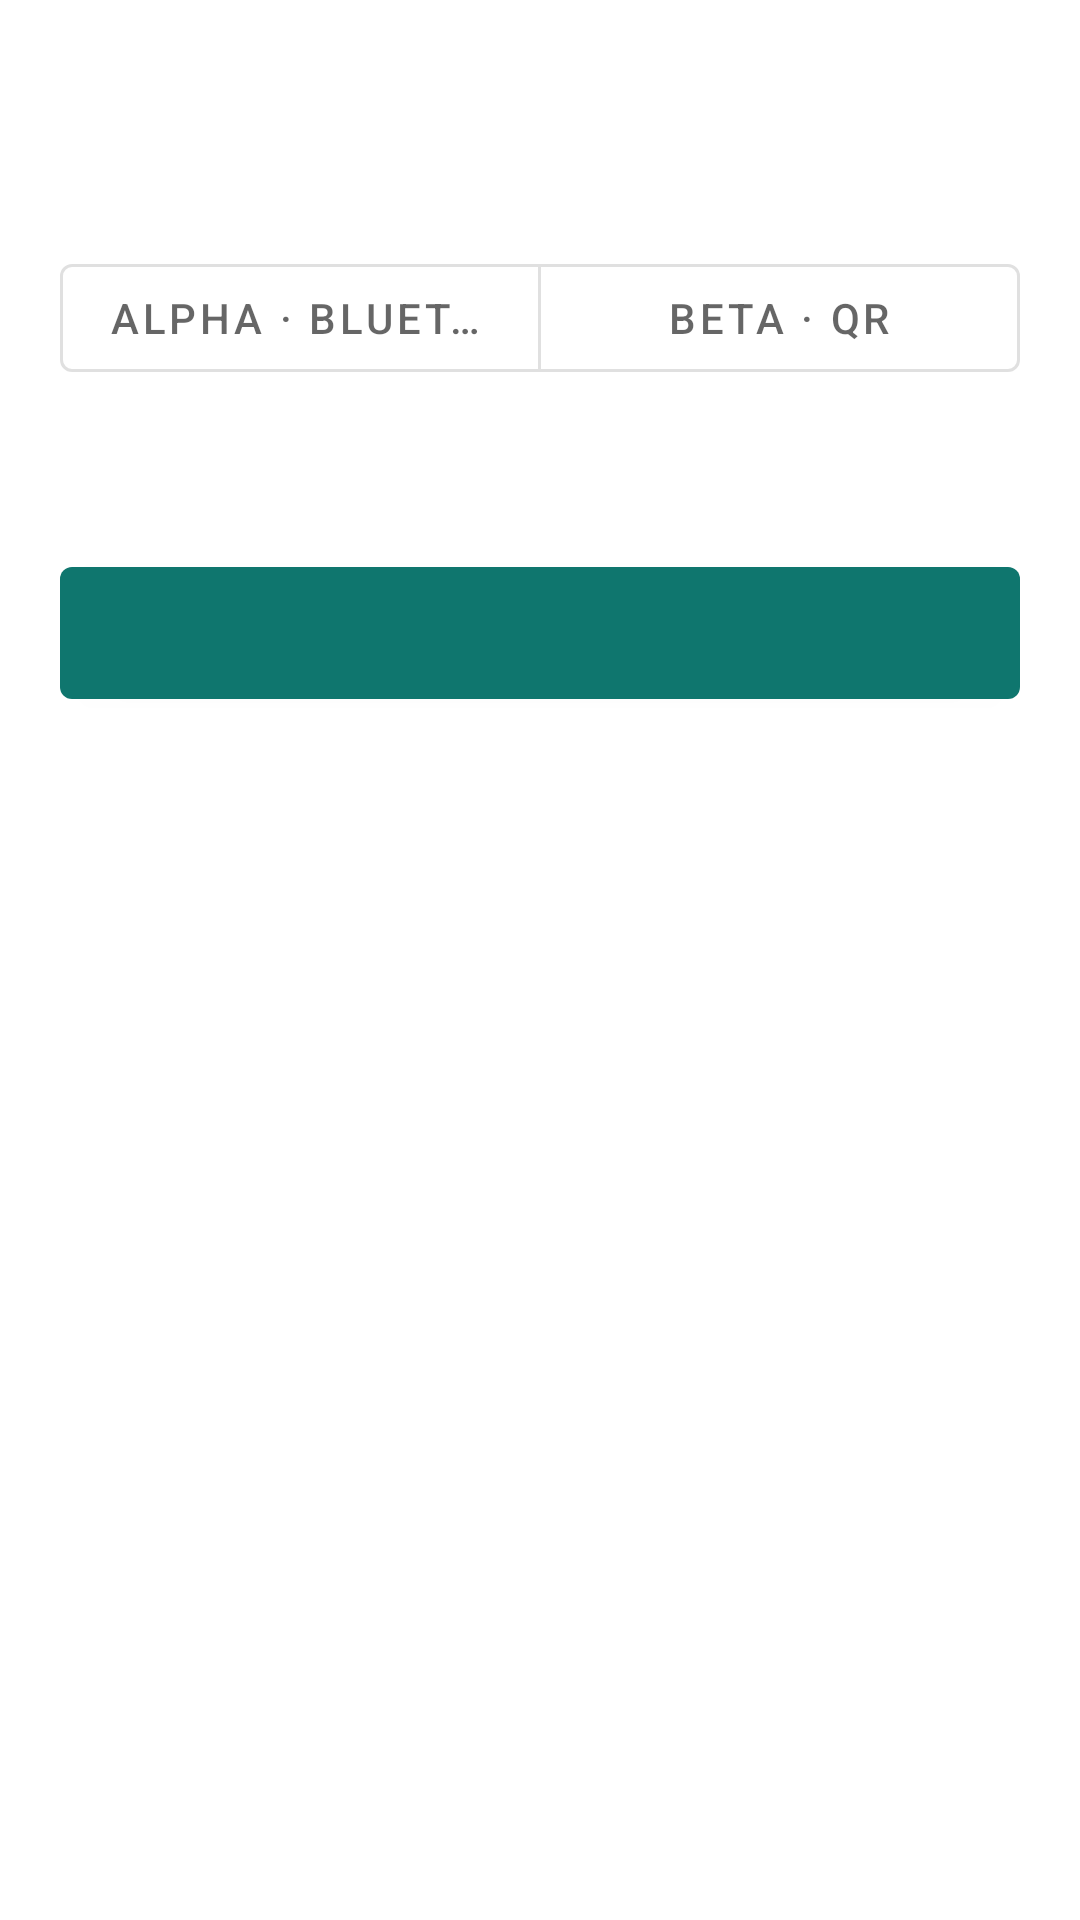

This screen was rendered from an Android layout file. Write that file and the resources it references.
<!-- AndroidManifest.xml: application theme Theme.KgislAttendance -->
<!-- res/layout/fragment_mark.xml -->
<?xml version="1.0" encoding="utf-8"?>
<ScrollView xmlns:android="http://schemas.android.com/apk/res/android"
  android:layout_width="match_parent" android:layout_height="match_parent">

  <LinearLayout
    android:layout_width="match_parent" android:layout_height="wrap_content"
    android:orientation="vertical" android:padding="20dp">

    <TextView android:id="@+id/greeting" android:layout_width="match_parent" android:layout_height="wrap_content"
      android:textSize="20sp" android:textStyle="bold" />
    <TextView android:id="@+id/rollNo" android:layout_width="match_parent" android:layout_height="wrap_content"
      android:layout_marginBottom="16dp" android:alpha="0.7" />

    <com.google.android.material.button.MaterialButtonToggleGroup
      android:id="@+id/modeGroup"
      android:layout_width="match_parent" android:layout_height="wrap_content"
      app:singleSelection="true" app:selectionRequired="true"
      xmlns:app="http://schemas.android.com/apk/res-auto">
      <com.google.android.material.button.MaterialButton
        android:id="@+id/modeAlpha" style="?attr/materialButtonOutlinedStyle"
        android:layout_width="0dp" android:layout_height="wrap_content" android:layout_weight="1"
        android:text="Alpha · Bluetooth" />
      <com.google.android.material.button.MaterialButton
        android:id="@+id/modeBeta" style="?attr/materialButtonOutlinedStyle"
        android:layout_width="0dp" android:layout_height="wrap_content" android:layout_weight="1"
        android:text="Beta · QR" />
    </com.google.android.material.button.MaterialButtonToggleGroup>

    <TextView android:id="@+id/modeHint" android:layout_width="match_parent" android:layout_height="wrap_content"
      android:layout_marginTop="14dp" android:alpha="0.75" />

    <com.google.android.material.button.MaterialButton
      android:id="@+id/action" android:layout_width="match_parent" android:layout_height="56dp"
      android:layout_marginTop="20dp" />

    <ProgressBar android:id="@+id/progress" style="?android:attr/progressBarStyle"
      android:layout_width="wrap_content" android:layout_height="wrap_content"
      android:layout_gravity="center_horizontal" android:layout_marginTop="20dp" android:visibility="gone" />

    <TextView android:id="@+id/status" android:layout_width="match_parent" android:layout_height="wrap_content"
      android:layout_marginTop="16dp" android:gravity="center" android:textSize="16sp" />

    <TextView android:id="@+id/result" android:layout_width="match_parent" android:layout_height="wrap_content"
      android:layout_marginTop="16dp" android:padding="16dp" android:textSize="15sp"
      android:background="#1A0F766E" android:visibility="gone" />

    <com.google.android.material.button.MaterialButton
      android:id="@+id/debugSubmit" style="?attr/materialButtonOutlinedStyle"
      android:layout_width="match_parent" android:layout_height="wrap_content"
      android:layout_marginTop="24dp" android:text="Debug: submit mock packet" android:visibility="gone" />
    <EditText android:id="@+id/debugPacket" android:layout_width="match_parent" android:layout_height="wrap_content"
      android:hint="Debug mock packet (28 chars)" android:inputType="text" android:visibility="gone" />
  </LinearLayout>
</ScrollView>
<!-- resources referenced by this layout -->
<resources>
  <style name="Theme.KgislAttendance" parent="Theme.MaterialComponents.DayNight.NoActionBar">
      <item name="colorPrimary">#0F766E</item>
      <item name="colorPrimaryVariant">#0B5D57</item>
      <item name="colorOnPrimary">#FFFFFF</item>
      <item name="colorSecondary">#14B8A6</item>
      <item name="android:statusBarColor">?attr/colorPrimaryVariant</item>
    </style>
</resources>
